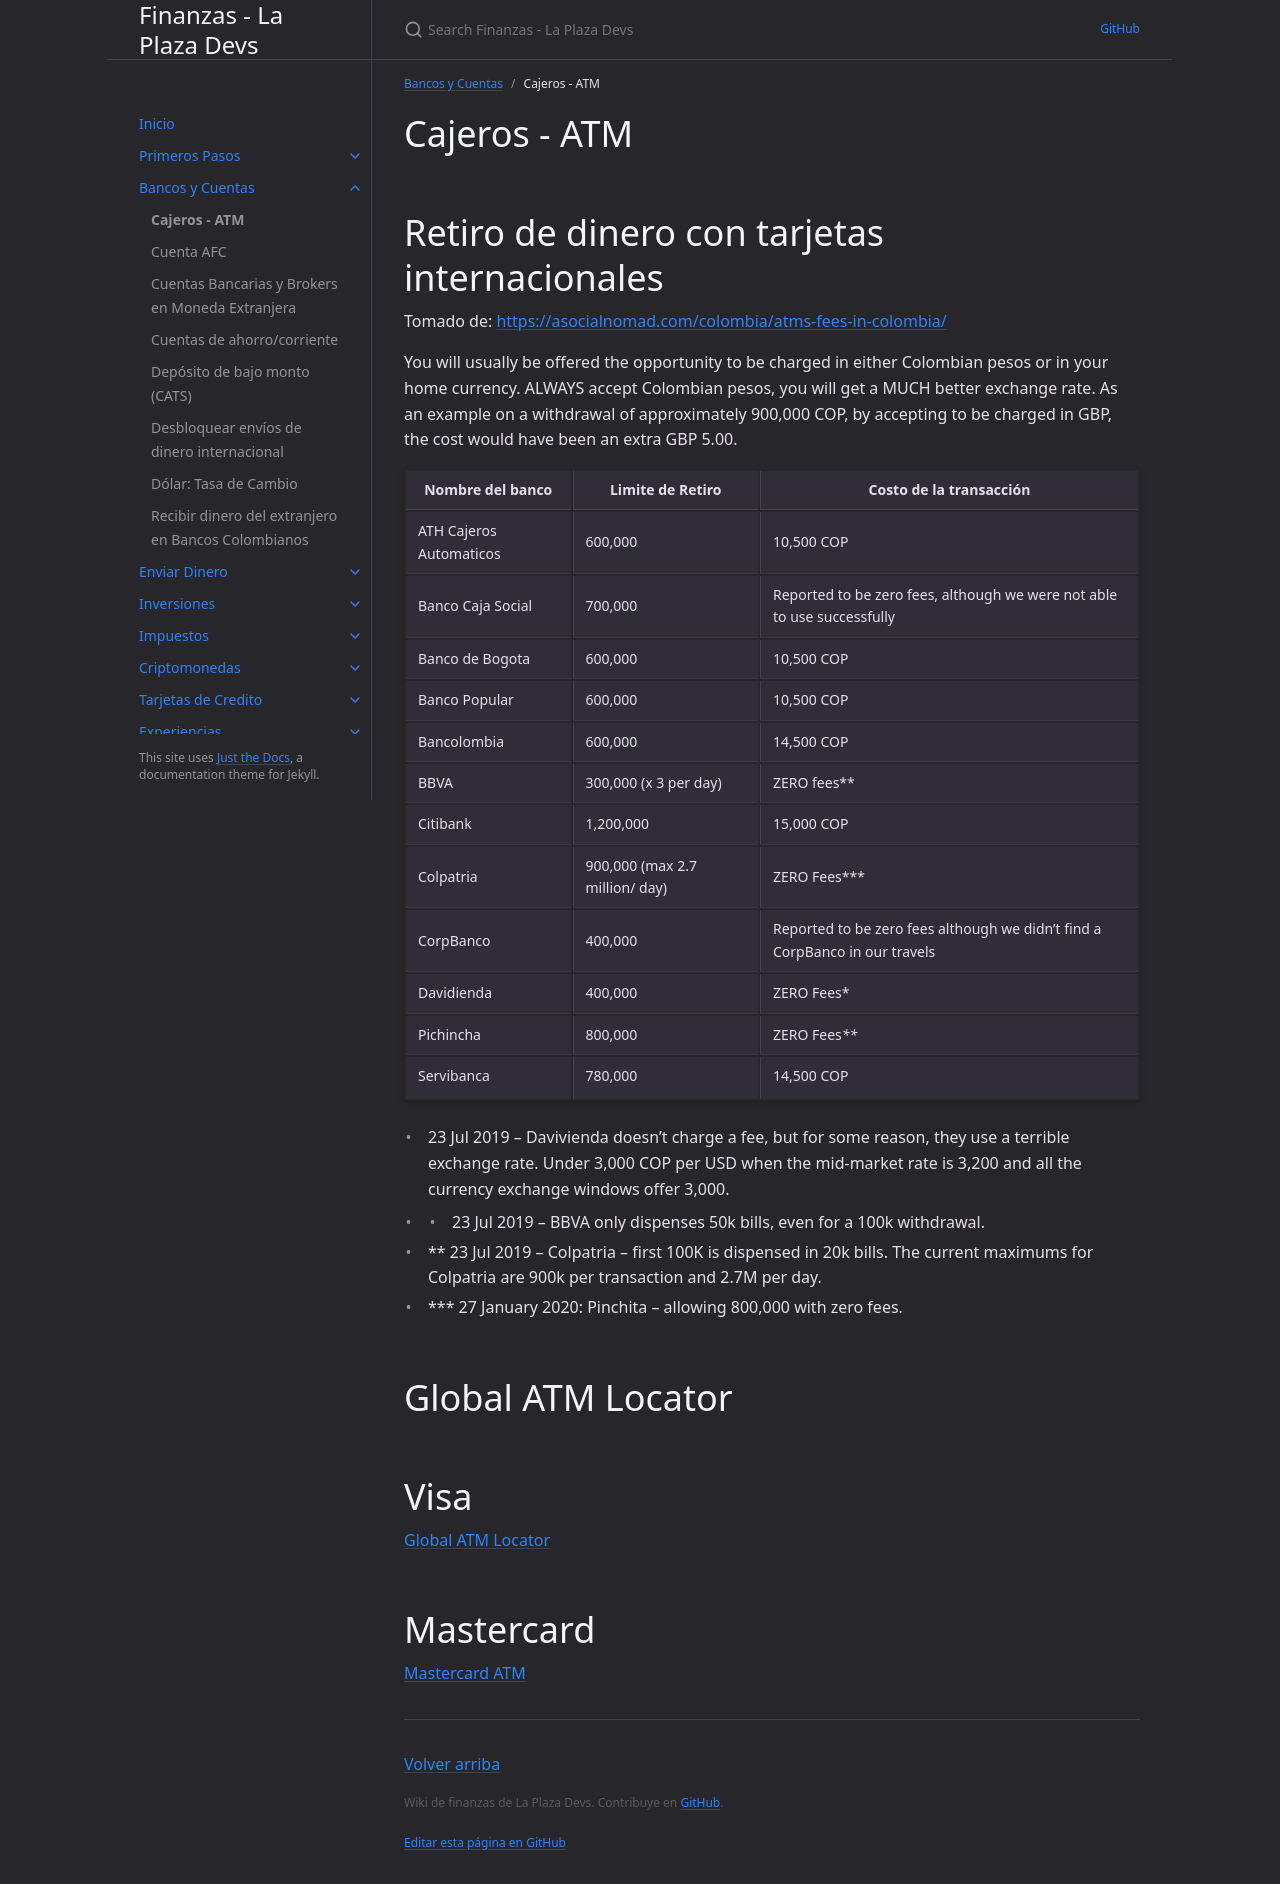

repository: laplazadevs/finanzas · page: docs/cajeros-atm.html · generator: jekyll

---
layout: default
title: "Cajeros - ATM"
parent: Bancos y Cuentas
nav_order: 1
---

# Cajeros - ATM

# Retiro de dinero con tarjetas internacionales

Tomado de: [https://asocialnomad.com/colombia/atms-fees-in-colombia/](https://asocialnomad.com/colombia/atms-fees-in-colombia/)

You will usually be offered the opportunity to be charged in either Colombian pesos or in your home currency. ALWAYS accept Colombian pesos, you will get a MUCH better exchange rate. As an example on a withdrawal of approximately 900,000 COP, by accepting to be charged in GBP, the cost would have been an extra GBP 5.00.

| Nombre del banco | Limite de Retiro | Costo de la transacción |
| --- | --- | --- |
| ATH Cajeros Automaticos | 600,000 | 10,500 COP |
| Banco Caja Social | 700,000 | Reported to be zero fees, although we were not able to use successfully |
| Banco de Bogota | 600,000 | 10,500 COP |
| Banco Popular | 600,000 | 10,500 COP |
| Bancolombia | 600,000 | 14,500 COP |
| BBVA | 300,000 (x 3 per day) | ZERO fees** |
| Citibank | 1,200,000 | 15,000 COP |
| Colpatria | 900,000 (max 2.7 million/ day) | ZERO Fees*** |
| CorpBanco | 400,000 | Reported to be zero fees although we didn’t find a CorpBanco in our travels |
| Davidienda | 400,000 | ZERO Fees* |
| Pichincha | 800,000 | ZERO Fees**** |
| Servibanca | 780,000 | 14,500 COP |

- 23 Jul 2019 – Davivienda doesn’t charge a fee, but for some reason, they use a terrible exchange rate. Under 3,000 COP per USD when the mid-market rate is 3,200 and all the currency exchange windows offer 3,000.
- * 23 Jul 2019 – BBVA only dispenses 50k bills, even for a 100k withdrawal.
- ** 23 Jul 2019 – Colpatria – first 100K is dispensed in 20k bills. The current maximums for Colpatria are 900k per transaction and 2.7M per day.
- *** 27 January 2020: Pinchita – allowing 800,000 with zero fees.

# Global ATM Locator

# Visa

[Global ATM Locator](https://www.visa.com/locator/atm)

# Mastercard

[Mastercard ATM](https://www.mastercard.us/en-us/personal/get-support/find-nearest-atm.html)
